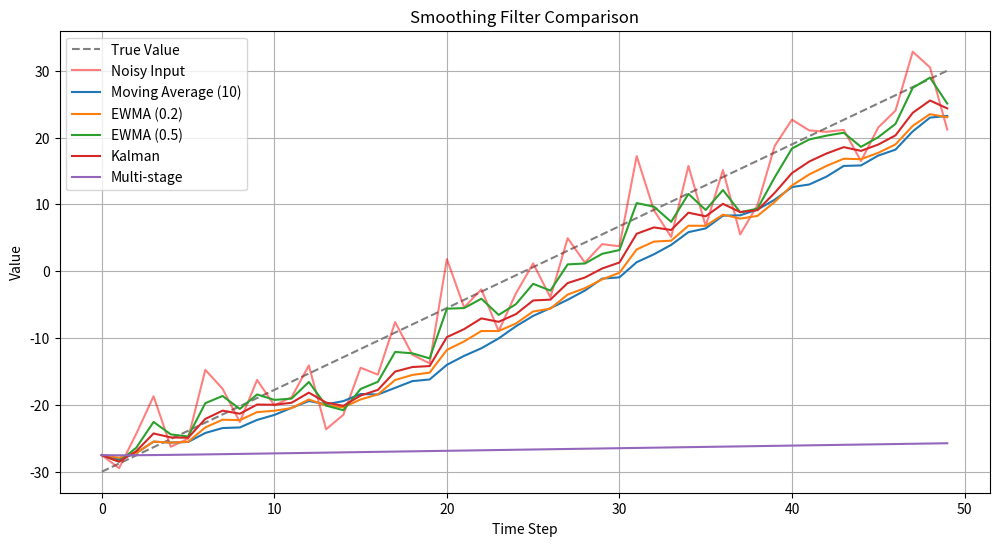

Generate this figure with matplotlib:
"""
阶段 5：平滑滤波与抖动抑制

功能：对捕捉数据进行平滑处理，减少抖动

学习目标：
- 理解平滑滤波原理
- 掌握多种滤波算法
- 学习如何平衡响应速度和平滑效果

常用滤波算法：
1. 移动平均滤波 (Moving Average)
2. 指数加权移动平均 (EWMA)
3. 卡尔曼滤波 (Kalman Filter)
4. 贝塞尔曲线平滑

关键参数：
- 滤波窗口大小（影响平滑程度和延迟）
- 平滑系数（影响响应速度）
- 阈值处理（处理异常值）
"""

import numpy as np
from collections import deque


class Smoother:
    """数据平滑器"""
    
    def __init__(self, method='ewma', window_size=10, alpha=0.3):
        """
        初始化平滑器
        :param method: 滤波方法 ('moving_average', 'ewma', 'kalman')
        :param window_size: 移动平均窗口大小
        :param alpha: EWMA 平滑系数 (0-1)，越小越平滑
        """
        self.method = method
        self.window_size = window_size
        self.alpha = alpha
        
        # 存储历史数据
        self.history = {}
        
        # 卡尔曼滤波状态（每个参数独立）
        self.kalman_states = {}
    
    def smooth(self, parameters):
        """
        对参数进行平滑处理
        :param parameters: 参数字典
        :return: 平滑后的参数字典
        """
        if parameters is None or len(parameters) == 0:
            return parameters
        
        smoothed = {}
        
        for param_name, value in parameters.items():
            # 初始化历史记录
            if param_name not in self.history:
                self._init_param_history(param_name, value)
            
            # 根据方法进行平滑
            if self.method == 'moving_average':
                smoothed[param_name] = self._moving_average(param_name, value)
            elif self.method == 'ewma':
                smoothed[param_name] = self._ewma(param_name, value)
            elif self.method == 'kalman':
                smoothed[param_name] = self._kalman_filter(param_name, value)
            else:
                smoothed[param_name] = value
        
        return smoothed
    
    def _init_param_history(self, param_name, initial_value):
        """
        初始化参数历史记录
        :param param_name: 参数名
        :param initial_value: 初始值
        """
        if self.method == 'moving_average':
            self.history[param_name] = deque([initial_value], maxlen=self.window_size)
        elif self.method == 'ewma':
            self.history[param_name] = initial_value
        elif self.method == 'kalman':
            # 卡尔曼滤波状态：[估计值, 估计误差, 过程噪声, 测量噪声]
            self.kalman_states[param_name] = {
                'x': initial_value,      # 状态估计
                'p': 1.0,              # 估计误差协方差
                'q': 0.01,             # 过程噪声协方差
                'r': 0.1               # 测量噪声协方差
            }
            self.history[param_name] = initial_value
    
    def _moving_average(self, param_name, value):
        """
        移动平均滤波
        :param param_name: 参数名
        :param value: 当前值
        :return: 平滑后的值
        """
        history = self.history[param_name]
        history.append(value)
        
        # 计算平均值
        return sum(history) / len(history)
    
    def _ewma(self, param_name, value):
        """
        指数加权移动平均滤波
        :param param_name: 参数名
        :param value: 当前值
        :return: 平滑后的值
        """
        prev_value = self.history[param_name]
        
        # EWMA 公式: S_t = alpha * X_t + (1 - alpha) * S_{t-1}
        smoothed_value = self.alpha * value + (1 - self.alpha) * prev_value
        
        # 更新历史
        self.history[param_name] = smoothed_value
        
        return smoothed_value
    
    def _kalman_filter(self, param_name, value):
        """
        简化卡尔曼滤波
        :param param_name: 参数名
        :param value: 当前值（测量值）
        :return: 滤波后的值
        """
        state = self.kalman_states[param_name]
        
        # 预测步骤
        # x_pred = x_prev
        # p_pred = p_prev + q
        x_pred = state['x']
        p_pred = state['p'] + state['q']
        
        # 更新步骤
        # k = p_pred / (p_pred + r)
        # x = x_pred + k * (z - x_pred)
        # p = (1 - k) * p_pred
        k = p_pred / (p_pred + state['r'])
        x = x_pred + k * (value - x_pred)
        p = (1 - k) * p_pred
        
        # 更新状态
        state['x'] = x
        state['p'] = p
        
        # 更新历史
        self.history[param_name] = x
        
        return x
    
    def reset(self):
        """重置所有历史数据"""
        self.history = {}
        self.kalman_states = {}
    
    def reset_param(self, param_name):
        """重置指定参数的历史数据"""
        if param_name in self.history:
            del self.history[param_name]
        if param_name in self.kalman_states:
            del self.kalman_states[param_name]


class MultiStageSmoother:
    """多级平滑器（组合多种滤波方法）"""
    
    def __init__(self):
        """初始化多级平滑器"""
        # 第一级：异常值检测和裁剪
        self.outlier_threshold = 0.3  # 异常值阈值（与上次差值的最大比例）
        
        # 第二级：EWMA 滤波
        self.ewma_smoother = Smoother(method='ewma', alpha=0.2)
        
        # 第三级：卡尔曼滤波
        self.kalman_smoother = Smoother(method='kalman')
        
        # 存储上一帧的值用于异常检测
        self.prev_values = {}
    
    def smooth(self, parameters):
        """
        多级平滑处理
        :param parameters: 参数字典
        :return: 平滑后的参数字典
        """
        if parameters is None or len(parameters) == 0:
            return parameters
        
        # 第一级：异常值处理
        parameters = self._outlier_filter(parameters)
        
        # 第二级：EWMA 滤波
        parameters = self.ewma_smoother.smooth(parameters)
        
        # 第三级：卡尔曼滤波
        parameters = self.kalman_smoother.smooth(parameters)
        
        # 更新上一帧值
        self.prev_values.update(parameters)
        
        return parameters
    
    def _outlier_filter(self, parameters):
        """
        异常值检测和处理
        :param parameters: 参数字典
        :return: 处理后的参数字典
        """
        filtered = {}
        
        for param_name, value in parameters.items():
            if param_name in self.prev_values:
                prev_value = self.prev_values[param_name]
                
                # 计算变化量
                diff = abs(value - prev_value)
                
                # 获取参数的合理范围（用于计算比例）
                param_range = self._get_param_range(param_name)
                max_diff = param_range * self.outlier_threshold
                
                # 如果变化过大，限制变化量
                if diff > max_diff:
                    direction = 1 if value > prev_value else -1
                    filtered[param_name] = prev_value + direction * max_diff
                else:
                    filtered[param_name] = value
            else:
                filtered[param_name] = value
        
        return filtered
    
    def _get_param_range(self, param_name):
        """
        获取参数的合理范围
        :param param_name: 参数名
        :return: 参数范围
        """
        # 根据 Live2D 参数名返回典型范围
        ranges = {
            'ParamAngleX': 60,      # -30 ~ 30
            'ParamAngleY': 40,      # -20 ~ 20
            'ParamAngleZ': 30,      # -15 ~ 15
            'ParamBodyAngleX': 20,   # -10 ~ 10
            'ParamEyeBallX': 2,     # -1 ~ 1
            'ParamEyeBallY': 2,     # -1 ~ 1
            'ParamMouthOpenY': 1,   # 0 ~ 1
            'ParamMouthForm': 2,    # -1 ~ 1
            'ParamEyeblowL': 2,     # -1 ~ 1
            'ParamEyeblowR': 2,     # -1 ~ 1
        }
        
        return ranges.get(param_name, 1.0)
    
    def reset(self):
        """重置所有状态"""
        self.ewma_smoother.reset()
        self.kalman_smoother.reset()
        self.prev_values = {}


class VelocityLimiter:
    """速度限制器（防止参数变化过快）"""
    
    def __init__(self, max_velocity=10.0, delta_time=1/60):
        """
        初始化速度限制器
        :param max_velocity: 最大变化速度（每秒）
        :param delta_time: 时间间隔（秒）
        """
        self.max_velocity = max_velocity
        self.delta_time = delta_time
        self.prev_values = {}
    
    def limit(self, parameters):
        """
        限制参数变化速度
        :param parameters: 参数字典
        :return: 限速后的参数字典
        """
        if parameters is None or len(parameters) == 0:
            return parameters
        
        limited = {}
        max_change = self.max_velocity * self.delta_time
        
        for param_name, value in parameters.items():
            if param_name in self.prev_values:
                prev_value = self.prev_values[param_name]
                diff = value - prev_value
                
                # 限制变化量
                if abs(diff) > max_change:
                    direction = diff / abs(diff)
                    limited[param_name] = prev_value + direction * max_change
                else:
                    limited[param_name] = value
            else:
                limited[param_name] = value
            
            self.prev_values[param_name] = limited[param_name]
        
        return limited
    
    def reset(self):
        """重置状态"""
        self.prev_values = {}


def demo():
    """演示函数：平滑滤波效果"""
    print("🎯 平滑滤波演示")
    
    # 模拟带噪声的输入数据
    np.random.seed(42)
    time_steps = 50
    true_values = np.linspace(-30, 30, time_steps)
    noisy_values = true_values + np.random.normal(0, 5, time_steps)
    
    # 创建不同的平滑器
    smoothers = {
        'Original': None,
        'Moving Average (5)': Smoother(method='moving_average', window_size=5),
        'Moving Average (10)': Smoother(method='moving_average', window_size=10),
        'EWMA (0.2)': Smoother(method='ewma', alpha=0.2),
        'EWMA (0.5)': Smoother(method='ewma', alpha=0.5),
        'Kalman': Smoother(method='kalman'),
        'Multi-stage': MultiStageSmoother()
    }
    
    # 应用滤波
    results = {}
    for name, smoother in smoothers.items():
        results[name] = []
        for value in noisy_values:
            if smoother:
                result = smoother.smooth({'test': value})['test']
            else:
                result = value
            results[name].append(result)
    
    print("\n滤波结果对比（前10个值）:")
    print(f"{'Method':<20} {'Input':>8} {'Output':>8}")
    print("-" * 40)
    
    for i in range(10):
        for name, values in results.items():
            if i == 0:
                print(f"{name:<20} {noisy_values[i]:>8.2f} {values[i]:>8.2f}")
            else:
                print(f"{'':<20} {noisy_values[i]:>8.2f} {values[i]:>8.2f}")
        print()
    
    print("✅ 平滑滤波演示完成")
    
    # 绘制图表（需要 matplotlib）
    try:
        import matplotlib.pyplot as plt
        
        plt.figure(figsize=(12, 6))
        plt.plot(true_values, label='True Value', linestyle='--', color='gray')
        plt.plot(noisy_values, label='Noisy Input', alpha=0.5, color='red')
        
        for name, values in results.items():
            if name != 'Original' and name != 'Moving Average (5)':
                plt.plot(values, label=name)
        
        plt.legend()
        plt.title('Smoothing Filter Comparison')
        plt.xlabel('Time Step')
        plt.ylabel('Value')
        plt.grid(True)
        plt.savefig('smoothing_demo.png')
        print("\n📊 图表已保存为 smoothing_demo.png")
        
    except ImportError:
        print("\n⚠️ 未安装 matplotlib，跳过图表绘制")


if __name__ == "__main__":
    demo()
